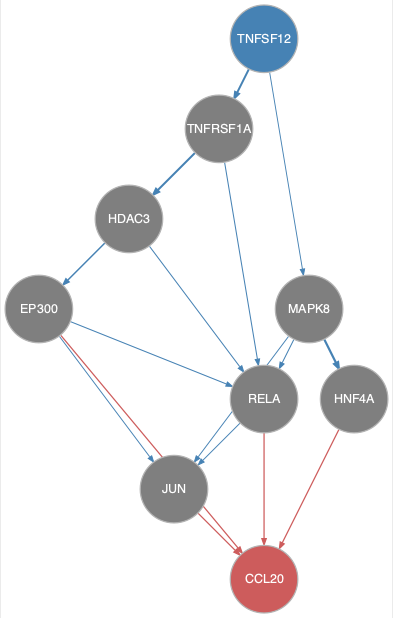

The file beside this chart, header and first rows:
from	to
EP300	JUN
EP300	RELA
HDAC3	EP300
HDAC3	RELA
MAPK8	HNF4A
MAPK8	JUN
MAPK8	RELA
RELA	JUN
TNFRSF1A	HDAC3
TNFRSF1A	RELA
TNFSF12	MAPK8
TNFSF12	TNFRSF1A
EP300	CCL20
HNF4A	CCL20
JUN	CCL20
RELA	CCL20
